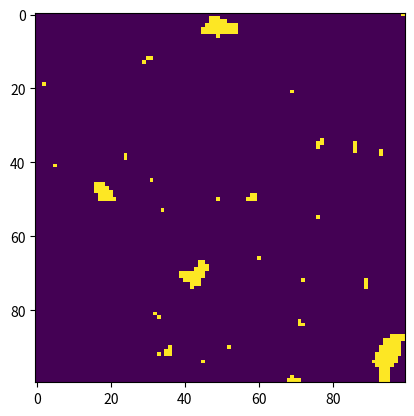

Generate this figure with matplotlib:
#!/usr/bin/env python3
# -*- coding: utf-8 -*-
"""
Created on Fri Aug 18 17:22:03 2023

@author: sam
"""

import math
import numpy as np
import matplotlib.pyplot as plt

gridLength = 100
maxTime = 100000
beta = 1

def GetEnergy(x, y):
    thisSpin = lattice[x, y]
    
    topSpin = lattice[x, y-1] if y != 0 else 0
    bottomSpin = lattice[x, y+1] if y != gridLength-1 else 0
    leftSpin = lattice[x-1, y] if x != 0 else 0
    rightSpin = lattice[x+1, y] if x != gridLength-1 else 0
    
    neighbours = [topSpin, bottomSpin, leftSpin, rightSpin]
    energy = 0
    
    for neighbouringSpin in neighbours:
        energy -= thisSpin * neighbouringSpin
    
    return energy

def GetTotalEnergy():
    totEnergy = 0
    for x in range(0, gridLength):
        for y in range(0, gridLength):
            totEnergy += GetEnergy(x, y)
    return totEnergy

def Metropolis():
    for t in range(0, maxTime):
        # Pick a random particle to flip
        x = np.random.randint(0, gridLength)
        y = np.random.randint(0, gridLength)
        initialSpin = lattice[x, y]
        proposedSpin = initialSpin * -1
        
        # Calculate Initial Energy
        initialEnergy = 0
        initialEnergy += -initialSpin * lattice[x, y-1] if y != 0 else 0
        initialEnergy += -initialSpin * lattice[x, y+1] if y != gridLength-1 else 0
        initialEnergy += -initialSpin * lattice[x-1, y] if x != 0 else 0
        initialEnergy += -initialSpin * lattice[x+1, y] if x != gridLength-1 else 0
        
        # Calculate Final Energy
        finalEnergy = 0
        finalEnergy += -proposedSpin * lattice[x, y-1] if y != 0 else 0
        finalEnergy += -proposedSpin * lattice[x, y+1] if y != gridLength-1 else 0
        finalEnergy += -proposedSpin * lattice[x-1, y] if x != 0 else 0
        finalEnergy += -proposedSpin * lattice[x+1, y] if x != gridLength-1 else 0
        
        if finalEnergy > initialEnergy:
            probOfFlip = math.exp(-beta * (finalEnergy - initialEnergy))
        else:
            probOfFlip = 1
            
        if probOfFlip >= np.random.random():
            lattice[x,y] = proposedSpin # Accept the proposed state!

# Initialise lattice structure
lattice = np.zeros((gridLength, gridLength)) 
randomArray = np.random.random((gridLength, gridLength))
lattice[randomArray >= 0.75] = 1
lattice[randomArray < 0.75] = -1

print(f'Total Energy: {GetTotalEnergy()} J')
Metropolis()
plt.imshow(lattice)
